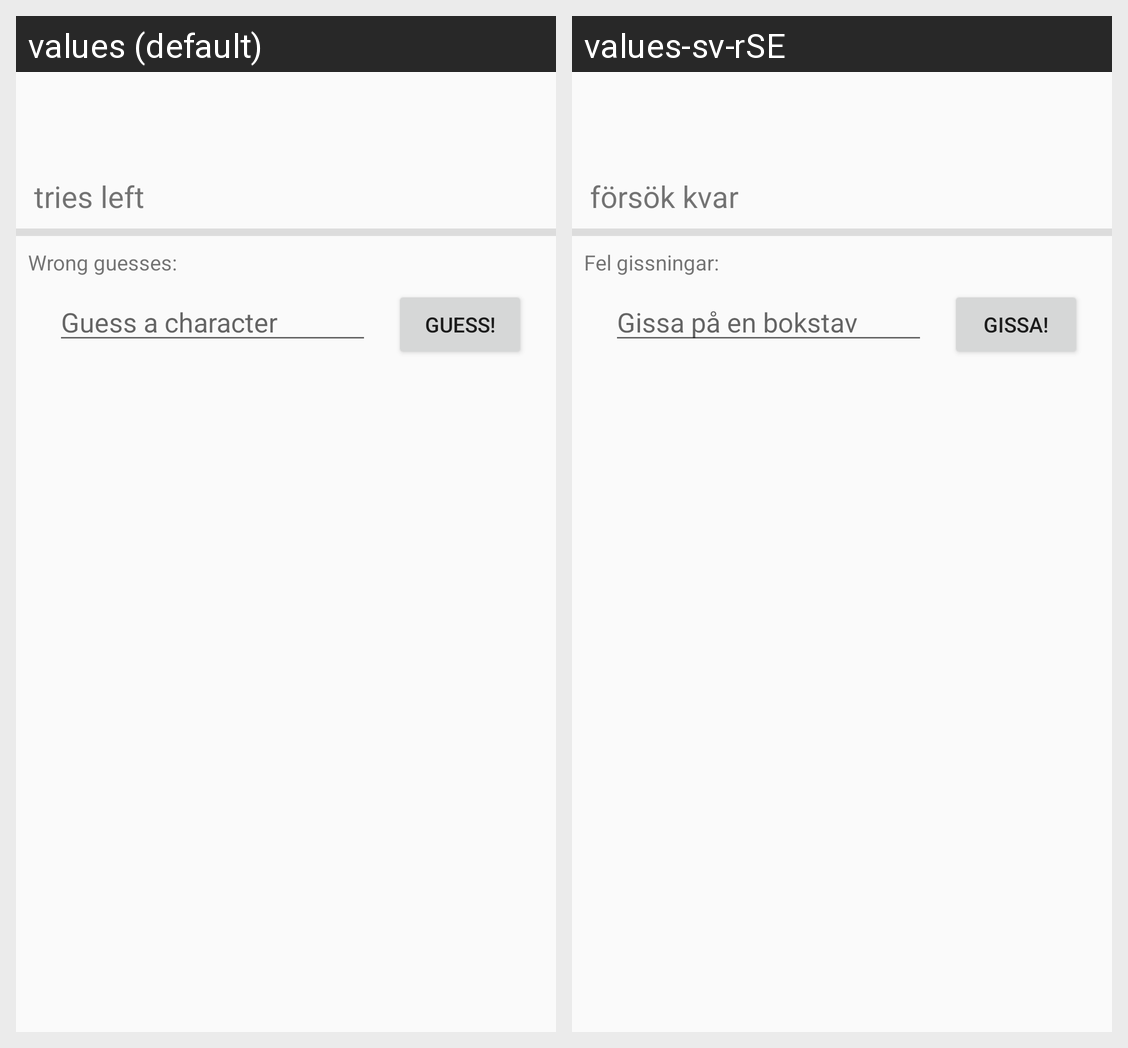

The same Android screen rendered under two of its app's locales, left to right. List the strings drawn on it with the default value and each locale's translation.
Android screen res/layout/activity_game.xml rendered under 2 locales, left to right: values (default), values-sv-rSE. Device: Nexus 5 (rendered at 1080×1920; each locale shown at half size, 540×960, under a caption strip naming it); theme AppTheme.
Strings drawn on this screen, with the default value and each locale's value (text and hints the layout hard-codes, and strings that could not be matched under every locale, appear in the picture but are not listed):

trys_left
  values: tries left
  values-sv-rSE: försök kvar

guess_placeholder
  values: Guess a character
  values-sv-rSE: Gissa på en bokstav

guess
  values: Guess!
  values-sv-rSE: Gissa!

wrong_guesses
  values: Wrong guesses:
  values-sv-rSE: Fel gissningar:
